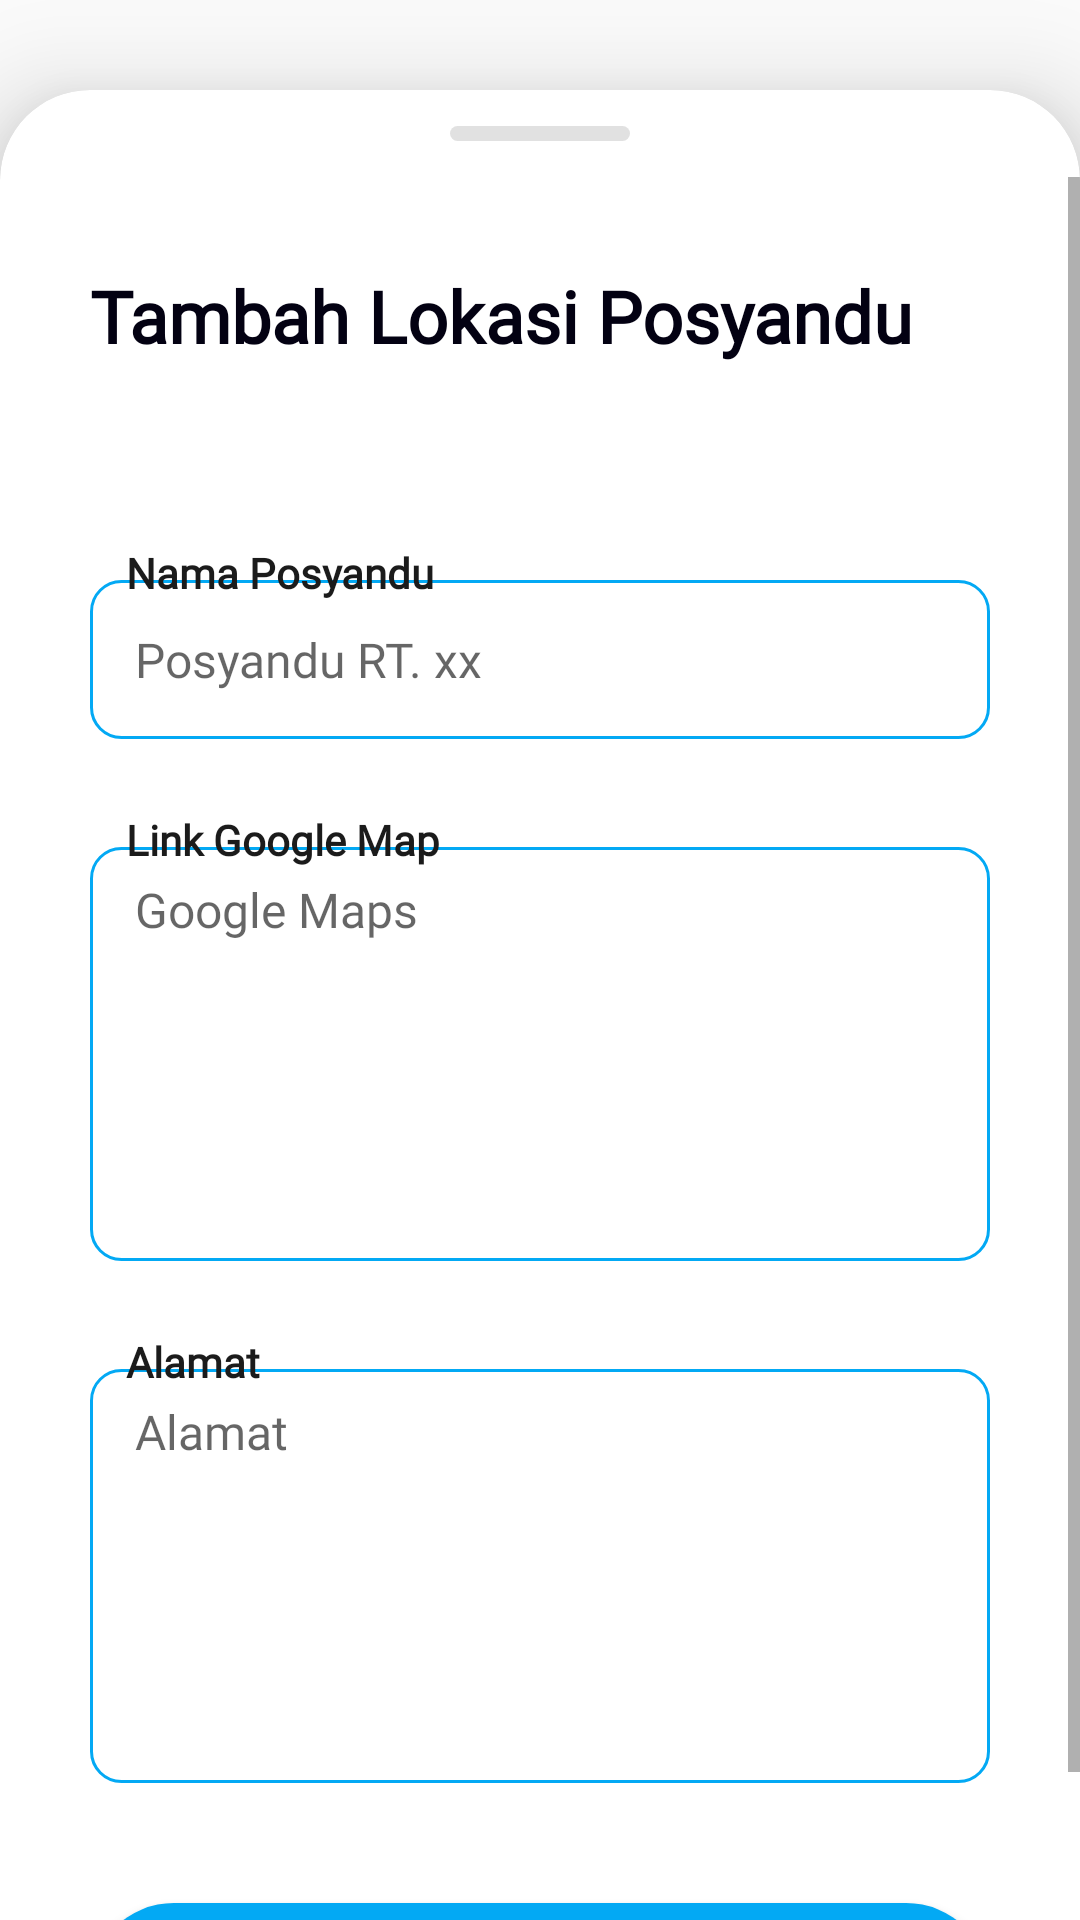

Here is an Android app screen rendered from its layout file. Give the layout XML and the strings, colors and styles it references.
<!-- AndroidManifest.xml: application theme Theme.Postari -->
<!-- res/layout/fragment_add_location_posyandu.xml -->
<?xml version="1.0" encoding="utf-8"?>
<androidx.constraintlayout.widget.ConstraintLayout xmlns:android="http://schemas.android.com/apk/res/android"
    xmlns:app="http://schemas.android.com/apk/res-auto"
    android:id="@+id/bottom_sheet"
    android:layout_width="match_parent"
    android:layout_height="match_parent"
    android:background="#00000000"
    app:behavior_hideable="true"
    app:layout_behavior="@string/view_pager_bottom_sheet_behavior">

    <LinearLayout
        android:layout_width="match_parent"
        android:layout_height="match_parent">

        <androidx.cardview.widget.CardView
            android:layout_width="match_parent"
            android:layout_height="match_parent"
            android:layout_marginBottom="-30dp"
            android:layout_marginTop="30dp"
            app:cardCornerRadius="30dp"
            app:cardElevation="20dp">

            <LinearLayout
                android:layout_width="match_parent"
                android:layout_height="match_parent"
                android:orientation="vertical">

                <LinearLayout
                    android:layout_width="60dp"
                    android:layout_height="5dp"
                    android:layout_gravity="center"
                    android:layout_margin="12dp"
                    android:background="@drawable/slide_indicator" />

                <ScrollView
                    android:layout_width="match_parent"
                    android:layout_height="match_parent"
                    android:nestedScrollingEnabled="true">
                    <LinearLayout
                        android:layout_width="match_parent"
                        android:layout_height="wrap_content"
                        android:orientation="vertical"
                        android:paddingBottom="60dp">
                        <TextView
                            android:id="@+id/title"
                            android:layout_width="match_parent"
                            android:layout_height="wrap_content"
                            android:layout_marginHorizontal="30dp"
                            android:layout_marginTop="30dp"
                            android:fontFamily="@font/mitr_regular"
                            android:text="Tambah Lokasi Posyandu"
                            android:textColor="#030112"
                            android:textSize="24sp"
                            android:textStyle="bold" />
                        <RelativeLayout
                            android:layout_width="match_parent"
                            android:layout_height="65dp"
                            android:layout_marginHorizontal="30dp"
                            android:layout_marginTop="60dp">
                            <EditText
                                android:id="@+id/name"
                                android:layout_width="match_parent"
                                android:layout_height="match_parent"
                                android:layout_marginTop="12dp"
                                android:background="@drawable/layouting"
                                android:fontFamily="@font/mitr_regular"
                                android:hint="Posyandu RT. xx"
                                android:inputType="textCapWords"
                                android:textSize="16sp" />
                            <TextView
                                android:layout_width="wrap_content"
                                android:layout_height="wrap_content"
                                android:layout_marginLeft="12dp"
                                android:background="@drawable/background_label"
                                android:fontFamily="@font/mitr_regular"
                                android:text="Nama Posyandu"
                                android:textColor="#1b1b1b"
                                android:textSize="14sp"
                                android:textStyle="bold" />
                        </RelativeLayout>

                        <RelativeLayout
                            android:layout_width="match_parent"
                            android:layout_height="150dp"
                            android:layout_marginHorizontal="30dp"
                            android:layout_marginTop="24dp">
                            <EditText
                                android:id="@+id/url"
                                android:layout_width="match_parent"
                                android:layout_height="match_parent"
                                android:layout_marginTop="12dp"
                                android:background="@drawable/layouting"
                                android:fontFamily="@font/mitr_regular"
                                android:hint="Google Maps"
                                android:inputType="text"
                                android:textSize="16sp"
                                android:gravity="top" />
                            <TextView
                                android:layout_width="wrap_content"
                                android:layout_height="wrap_content"
                                android:layout_marginLeft="12dp"
                                android:background="@drawable/background_label"
                                android:fontFamily="@font/mitr_regular"
                                android:text="Link Google Map"
                                android:textColor="#1b1b1b"
                                android:textSize="14sp"
                                android:textStyle="bold"/>
                        </RelativeLayout>

                        <RelativeLayout
                            android:layout_width="match_parent"
                            android:layout_height="150dp"
                            android:layout_marginHorizontal="30dp"
                            android:layout_marginTop="24dp">
                            <EditText
                                android:id="@+id/alamat"
                                android:layout_width="match_parent"
                                android:layout_height="match_parent"
                                android:layout_marginTop="12dp"
                                android:background="@drawable/layouting"
                                android:fontFamily="@font/mitr_regular"
                                android:hint="Alamat"
                                android:inputType="textMultiLine"
                                android:textSize="16sp"
                                android:gravity="top" />
                            <TextView
                                android:layout_width="wrap_content"
                                android:layout_height="wrap_content"
                                android:layout_marginLeft="12dp"
                                android:background="@drawable/background_label"
                                android:fontFamily="@font/mitr_regular"
                                android:text="Alamat"
                                android:textColor="#1b1b1b"
                                android:textSize="14sp"
                                android:textStyle="bold"/>
                        </RelativeLayout>

                        <Button
                            android:id="@+id/btn_add"
                            android:layout_width="match_parent"
                            android:layout_height="56dp"
                            android:layout_marginTop="40dp"
                            android:layout_marginBottom="10dp"
                            android:layout_marginHorizontal="30dp"
                            android:background="@drawable/button_background"
                            android:text="Tambah Lokasi"
                            android:textAllCaps="false"
                            android:textColor="#ffffff"
                            android:fontFamily="@font/mitr_regular"
                            android:textSize="18sp"/>
                    </LinearLayout>
                </ScrollView>
            </LinearLayout>
        </androidx.cardview.widget.CardView>
    </LinearLayout>
</androidx.constraintlayout.widget.ConstraintLayout>
<!-- resources referenced by this layout -->
<resources>
  <!-- drawable button_background (drawable) -->
  <?xml version="1.0" encoding="utf-8"?>
  <shape xmlns:android="http://schemas.android.com/apk/res/android" >
      <solid android:color="#03A9F4" />
  
      <corners android:radius="100dp" />
  </shape>
  <!-- drawable layouting (drawable) -->
  <?xml version="1.0" encoding="utf-8"?>
  <shape xmlns:android="http://schemas.android.com/apk/res/android">
      <corners
          android:radius="10dp"
          />
      <solid
          android:color="#ffffff"
          />
      <padding
          android:top="10dp"
          android:right="15dp"
          android:bottom="10dp"
          android:left="15dp"/>
      <stroke
          android:width="1dp"
          android:color="#03A9F4"/>
  </shape>
  <!-- drawable slide_indicator (drawable) -->
  <?xml version="1.0" encoding="utf-8"?>
  <shape xmlns:android="http://schemas.android.com/apk/res/android" >
      <solid android:color="#36727272" />
  
      <corners android:radius="25dp" />
      <padding
          android:left="10dp"
          android:right="10dp" />
  
  </shape>
  <style name="Theme.Postari" parent="Theme.AppCompat.Light.NoActionBar">
          
          <item name="colorPrimary">@color/purple_500</item>
          <item name="colorPrimaryVariant">#DADADA</item>
          <item name="colorOnPrimary">@color/white</item>
          
          <item name="colorSecondary">@color/teal_200</item>
          <item name="colorSecondaryVariant">@color/teal_700</item>
          <item name="colorOnSecondary">@color/black</item>
          
          <item name="android:statusBarColor" tools:targetApi="l">?attr/colorPrimaryVariant</item>
          
      </style>
  <!-- not gathered from this repository: default colours our renderer supplied (Android Studio template values) -->
  <color name="purple_500">#FF6200EE</color>
  <color name="teal_200">#FF03DAC5</color>
  <color name="teal_700">#FF018786</color>
  <color name="black">#FF000000</color>
  <color name="white">#FFFFFFFF</color>
</resources>
